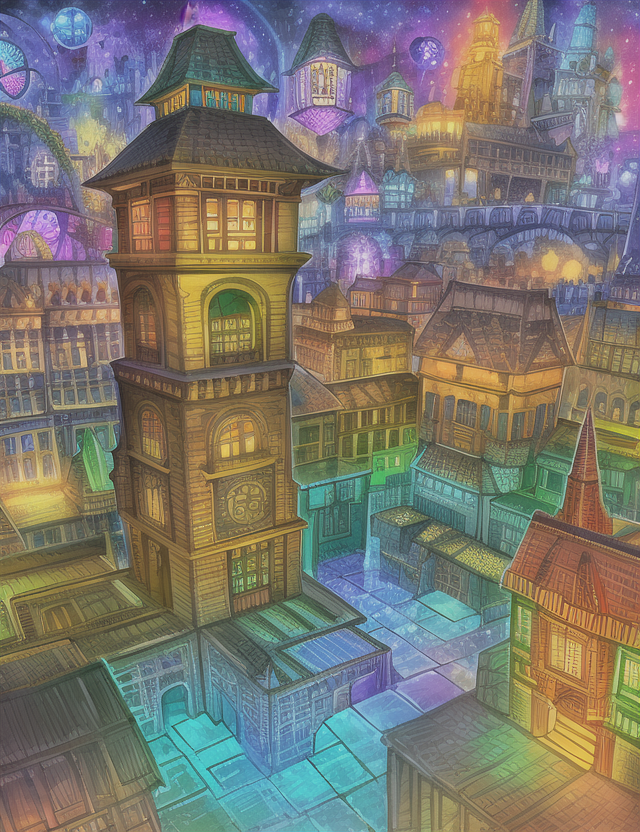
Generation parameters embedded in this image by AUTOMATIC1111 Stable Diffusion web UI or a fork of it (Forge, ...) (PNG 'parameters' text chunk):
4k,high quality,intricate,colorful,bright_colors,cube, town, fantasy,escher,evil,pyramids,ruins,rust
Negative prompt: bad anatomy, extra digits, bad hands, ((extra limbs:1.2)), deformation, (((deformed))), disfigured, mutilated, smudged,
bad quality, horrible quality, worse quality, worst quality, ugly, normal quality, low res, error, missing, cropped, bad,
fused feet, fused fingers, bad quality hands, low res hands, worst quality hands, (((fused limbs))), ((extra boobs)),
more than two hands, more than two arms, more than two legs, more than two boobs, splitting limbs, extra nipples,
((text, username, watermark, signature)),extra legs, more than two phones
Steps: 35, Sampler: Euler, CFG scale: 7, Seed: 3183921006, Size: 640x832, Model hash: 1a7df6b8, Denoising strength: 0.7, First pass size: 0x0